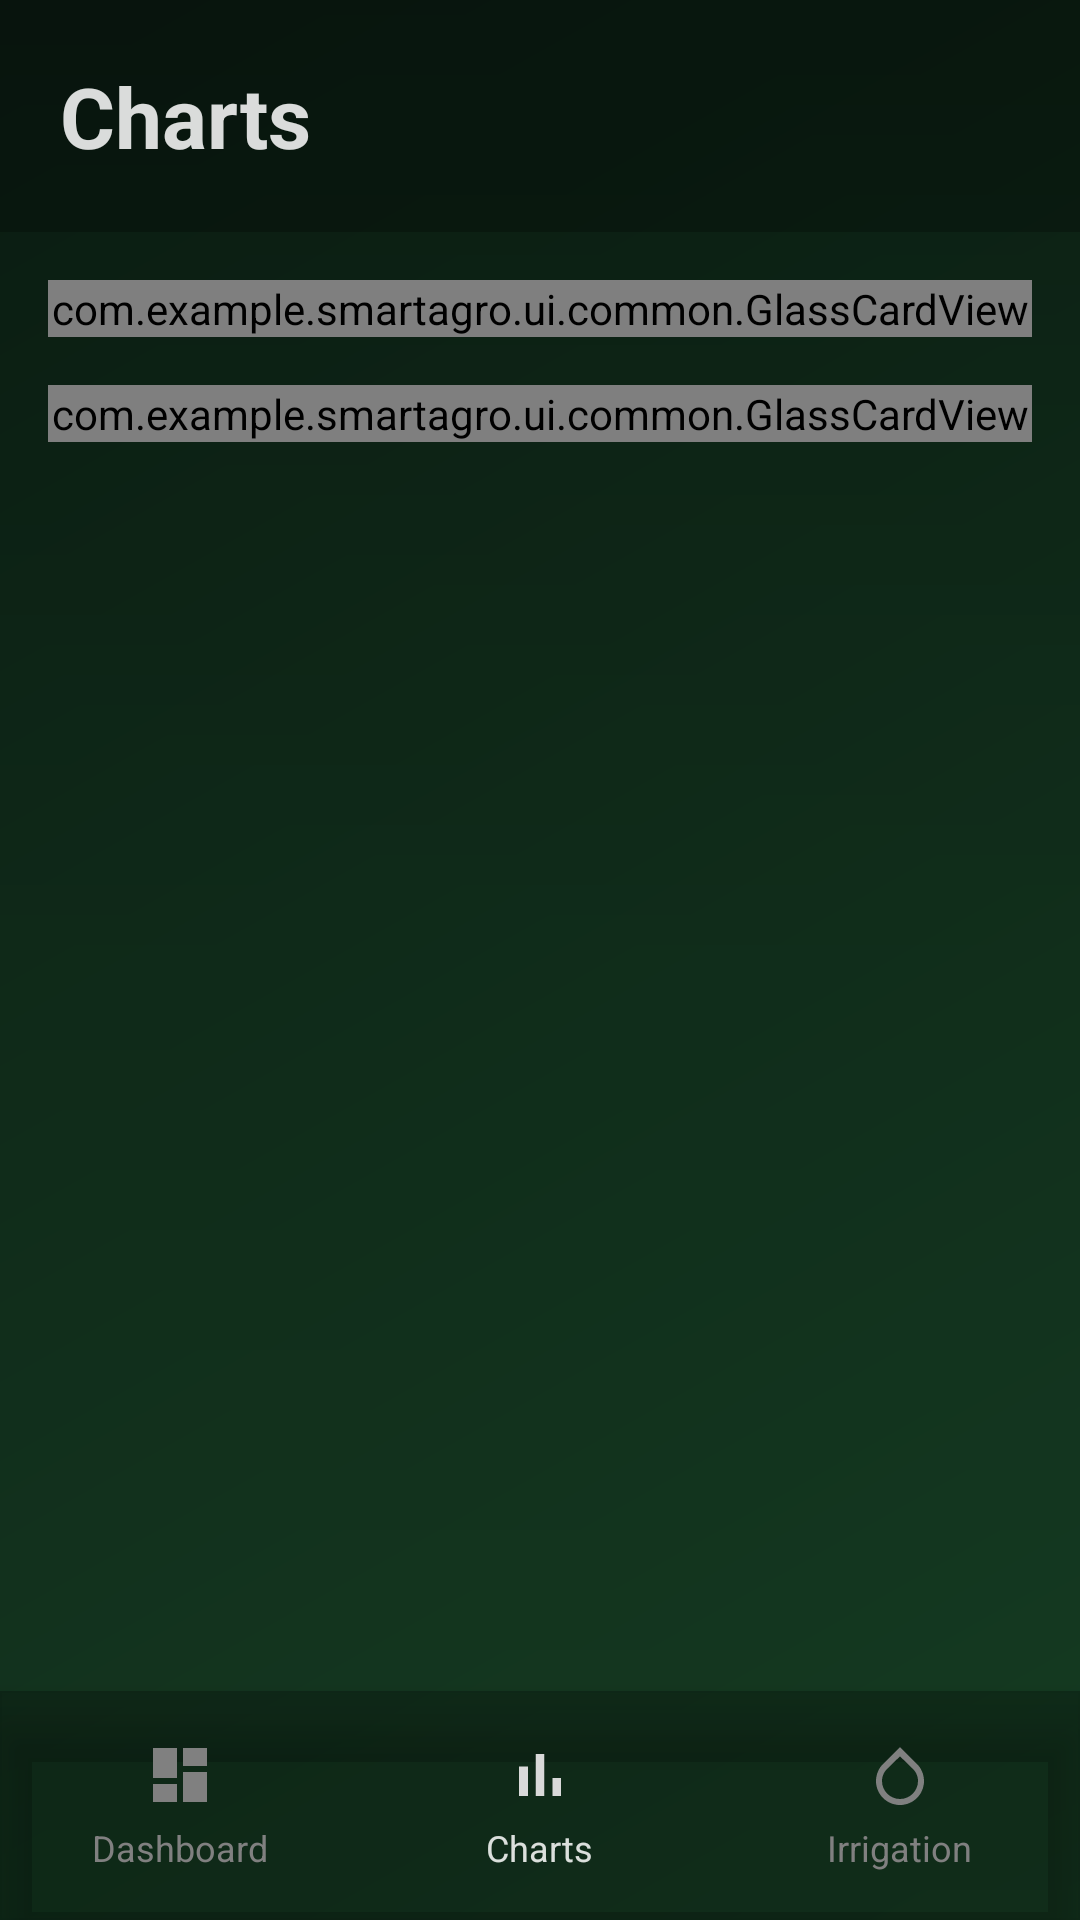

This screen was rendered from an Android layout file. Write that file and the resources it references.
<!-- AndroidManifest.xml: application theme Theme.SmartAgro -->
<!-- res/layout/fragment_charts.xml -->
<?xml version="1.0" encoding="utf-8"?>
<androidx.constraintlayout.widget.ConstraintLayout xmlns:android="http://schemas.android.com/apk/res/android"
    xmlns:app="http://schemas.android.com/apk/res-auto"
    xmlns:tools="http://schemas.android.com/tools"
    android:layout_width="match_parent"
    android:layout_height="match_parent">

    
    <ImageView
        android:id="@+id/iv_background"
        android:layout_width="0dp"
        android:layout_height="0dp"
        android:scaleType="centerCrop"
        android:src="@drawable/bg_agri"
        app:layout_constraintTop_toTopOf="parent"
        app:layout_constraintBottom_toBottomOf="parent"
        app:layout_constraintStart_toStartOf="parent"
        app:layout_constraintEnd_toEndOf="parent" />

    
    <View
        android:layout_width="0dp"
        android:layout_height="0dp"
        android:background="@drawable/bg_overlay_gradient"
        app:layout_constraintTop_toTopOf="parent"
        app:layout_constraintBottom_toBottomOf="parent"
        app:layout_constraintStart_toStartOf="parent"
        app:layout_constraintEnd_toEndOf="parent" />

    
    <com.google.android.material.card.MaterialCardView
        android:id="@+id/card_header"
        android:layout_width="match_parent"
        android:layout_height="wrap_content"
        app:cardCornerRadius="0dp"
        app:cardElevation="0dp"
        app:cardBackgroundColor="#40000000"
        app:strokeWidth="0dp"
        app:layout_constraintTop_toTopOf="parent"
        app:layout_constraintStart_toStartOf="parent"
        app:layout_constraintEnd_toEndOf="parent">

        <LinearLayout
            android:id="@+id/app_bar"
            android:layout_width="match_parent"
            android:layout_height="wrap_content"
            android:orientation="vertical"
            android:padding="20dp">

        <TextView
            android:id="@+id/tv_app_title"
            android:layout_width="wrap_content"
            android:layout_height="wrap_content"
            android:text="Charts"
            android:textColor="@color/text_primary"
            android:textSize="28sp"
            android:textStyle="bold" />

        </LinearLayout>
    </com.google.android.material.card.MaterialCardView>

    
    <androidx.core.widget.NestedScrollView
        android:layout_width="0dp"
        android:layout_height="0dp"
        app:layout_constraintTop_toBottomOf="@id/card_header"
        app:layout_constraintBottom_toTopOf="@id/card_bottom_nav"
        app:layout_constraintStart_toStartOf="parent"
        app:layout_constraintEnd_toEndOf="parent">

        <LinearLayout
            android:layout_width="match_parent"
            android:layout_height="wrap_content"
            android:orientation="vertical"
            android:padding="16dp">

            
            <com.example.smartagro.ui.common.GlassCardView
                android:layout_width="match_parent"
                android:layout_height="wrap_content"
                android:layout_marginBottom="16dp"
                app:cardCornerRadius="20dp"
                app:cardElevation="8dp"
                app:cardBackgroundColor="#40FFFFFF"
                app:strokeWidth="1dp"
                app:strokeColor="#40FFFFFF">

                <LinearLayout
                    android:layout_width="match_parent"
                    android:layout_height="wrap_content"
                    android:orientation="vertical"
                    android:padding="16dp"
                    android:background="@null">

                    <TextView
                        android:layout_width="wrap_content"
                        android:layout_height="wrap_content"
                        android:text="Temperature &amp; Humidity"
                        android:textColor="@color/text_primary"
                        android:textSize="18sp"
                        android:textStyle="bold" />

                    <com.github.mikephil.charting.charts.LineChart
                        android:id="@+id/chart_temp_humidity"
                        android:layout_width="match_parent"
                        android:layout_height="300dp"
                        android:layout_marginTop="16dp" />

                </LinearLayout>

            </com.example.smartagro.ui.common.GlassCardView>

            
            <com.example.smartagro.ui.common.GlassCardView
                android:layout_width="match_parent"
                android:layout_height="wrap_content"
                app:cardCornerRadius="20dp"
                app:cardElevation="8dp"
                app:cardBackgroundColor="#30FFFFFF"
                app:strokeWidth="1dp"
                app:strokeColor="#40FFFFFF">

                <LinearLayout
                    android:layout_width="match_parent"
                    android:layout_height="wrap_content"
                    android:orientation="vertical"
                    android:padding="16dp"
                    android:background="@null">

                    <TextView
                        android:layout_width="wrap_content"
                        android:layout_height="wrap_content"
                        android:text="Soil Moisture &amp; Air Quality"
                        android:textColor="@color/text_primary"
                        android:textSize="18sp"
                        android:textStyle="bold" />

                    <com.github.mikephil.charting.charts.LineChart
                        android:id="@+id/chart_soil_aqi"
                        android:layout_width="match_parent"
                        android:layout_height="300dp"
                        android:layout_marginTop="16dp" />

                </LinearLayout>

            </com.example.smartagro.ui.common.GlassCardView>

        </LinearLayout>

    </androidx.core.widget.NestedScrollView>

    
    <com.google.android.material.card.MaterialCardView
        android:id="@+id/card_bottom_nav"
        android:layout_width="match_parent"
        android:layout_height="wrap_content"
        app:cardCornerRadius="0dp"
        app:cardElevation="8dp"
        app:cardBackgroundColor="#40000000"
        app:strokeWidth="0dp"
        app:layout_constraintBottom_toBottomOf="parent"
        app:layout_constraintStart_toStartOf="parent"
        app:layout_constraintEnd_toEndOf="parent">

        <LinearLayout
            android:id="@+id/bottom_navigation"
            android:layout_width="match_parent"
            android:layout_height="wrap_content"
            android:gravity="center"
            android:orientation="horizontal"
            android:paddingVertical="8dp">

        <LinearLayout
            android:id="@+id/nav_dashboard"
            android:layout_width="0dp"
            android:layout_height="wrap_content"
            android:layout_weight="1"
            android:background="?android:attr/selectableItemBackground"
            android:clickable="true"
            android:focusable="true"
            android:gravity="center"
            android:orientation="vertical"
            android:paddingVertical="8dp">

            <ImageView
                android:layout_width="24dp"
                android:layout_height="24dp"
                android:src="@drawable/ic_dashboard_outline"
                android:tint="@color/text_tertiary" />

            <TextView
                android:layout_width="wrap_content"
                android:layout_height="wrap_content"
                android:layout_marginTop="4dp"
                android:text="Dashboard"
                android:textColor="@color/text_tertiary"
                android:textSize="12sp" />

        </LinearLayout>

        <LinearLayout
            android:id="@+id/nav_charts"
            android:layout_width="0dp"
            android:layout_height="wrap_content"
            android:layout_weight="1"
            android:background="?android:attr/selectableItemBackground"
            android:clickable="true"
            android:focusable="true"
            android:gravity="center"
            android:orientation="vertical"
            android:paddingVertical="8dp">

            <ImageView
                android:layout_width="24dp"
                android:layout_height="24dp"
                android:src="@drawable/ic_bar_chart_outline"
                android:tint="@color/text_primary" />

            <TextView
                android:layout_width="wrap_content"
                android:layout_height="wrap_content"
                android:layout_marginTop="4dp"
                android:text="Charts"
                android:textColor="@color/text_primary"
                android:textSize="12sp" />

        </LinearLayout>

        <LinearLayout
            android:id="@+id/nav_irrigation"
            android:layout_width="0dp"
            android:layout_height="wrap_content"
            android:layout_weight="1"
            android:background="?android:attr/selectableItemBackground"
            android:clickable="true"
            android:focusable="true"
            android:gravity="center"
            android:orientation="vertical"
            android:paddingVertical="8dp">

            <ImageView
                android:layout_width="24dp"
                android:layout_height="24dp"
                android:src="@drawable/ic_water_drop_nav"
                android:tint="@color/text_tertiary" />

            <TextView
                android:layout_width="wrap_content"
                android:layout_height="wrap_content"
                android:layout_marginTop="4dp"
                android:text="Irrigation"
                android:textColor="@color/text_tertiary"
                android:textSize="12sp" />

        </LinearLayout>

        </LinearLayout>
    </com.google.android.material.card.MaterialCardView>

</androidx.constraintlayout.widget.ConstraintLayout>
<!-- resources referenced by this layout -->
<resources>
  <color name="text_primary">#D9FFFFFF</color>
  <color name="text_tertiary">#808080</color>
  <!-- drawable bg_agri (drawable) -->
  <?xml version="1.0" encoding="utf-8"?>
  <shape xmlns:android="http://schemas.android.com/apk/res/android"
      android:shape="rectangle">
      <solid android:color="#1A4A2A" />
      <gradient
          android:angle="135"
          android:startColor="#1A4A2A"
          android:endColor="#0F2A1A"
          android:type="linear" />
  </shape>
  <!-- drawable bg_overlay_gradient (drawable) -->
  <?xml version="1.0" encoding="utf-8"?>
  <shape xmlns:android="http://schemas.android.com/apk/res/android"
      android:shape="rectangle">
      <gradient
          android:angle="270"
          android:startColor="#60000000"
          android:centerColor="#40000000"
          android:endColor="#30000000"
          android:type="linear" />
  </shape>
  <!-- drawable ic_bar_chart_outline (drawable) -->
  <vector xmlns:android="http://schemas.android.com/apk/res/android"
      android:width="24dp"
      android:height="24dp"
      android:viewportWidth="24"
      android:viewportHeight="24">
      <path
          android:fillColor="@android:color/black"
          android:pathData="M5,9.2h3V19H5V9.2zM10.6,5h2.8v14h-2.8V5zM16.2,13H19v6h-2.8V13z"/>
  </vector>
  <!-- drawable ic_dashboard_outline (drawable) -->
  <vector xmlns:android="http://schemas.android.com/apk/res/android"
      android:width="24dp"
      android:height="24dp"
      android:viewportWidth="24"
      android:viewportHeight="24">
      <path
          android:fillColor="@android:color/black"
          android:pathData="M3,13h8V3H3V13zM3,21h8v-6H3V21zM13,21h8V11h-8V21zM13,3v6h8V3H13z"/>
  </vector>
  <!-- drawable ic_water_drop_nav (drawable) -->
  <vector xmlns:android="http://schemas.android.com/apk/res/android"
      android:width="24dp"
      android:height="24dp"
      android:viewportWidth="24"
      android:viewportHeight="24">
      <path
          android:fillColor="@android:color/black"
          android:pathData="M12,2.69l5.66,5.66C18.93,9.5 20,11.71 20,14c0,4.42 -3.58,8 -8,8s-8,-3.58 -8,-8c0,-2.29 1.07,-4.5 2.34,-5.65L12,2.69zM12,20c3.31,0 6,-2.69 6,-6 0,-1.74 -0.82,-3.37 -2.12,-4.42L12,5.77L8.12,9.58C6.82,10.63 6,12.26 6,14 6,17.31 8.69,20 12,20z"/>
  </vector>
  <style name="Theme.SmartAgro" parent="Base.Theme.SmartAgro" />
  <style name="Base.Theme.SmartAgro" parent="Theme.Material3.Dark.NoActionBar">
          <item name="colorPrimary">@color/status_normal</item>
          <item name="colorOnPrimary">@color/white</item>
          <item name="colorSurface">@color/surface</item>
          <item name="colorOnSurface">@color/text_primary</item>
          <item name="android:statusBarColor">@color/background</item>
          <item name="android:windowBackground">@color/background</item>
      </style>
  <color name="status_normal">#4CAF50</color>
  <color name="white">#FFFFFFFF</color>
  <color name="surface">#1E1E1E</color>
  <color name="background">#121212</color>
</resources>
